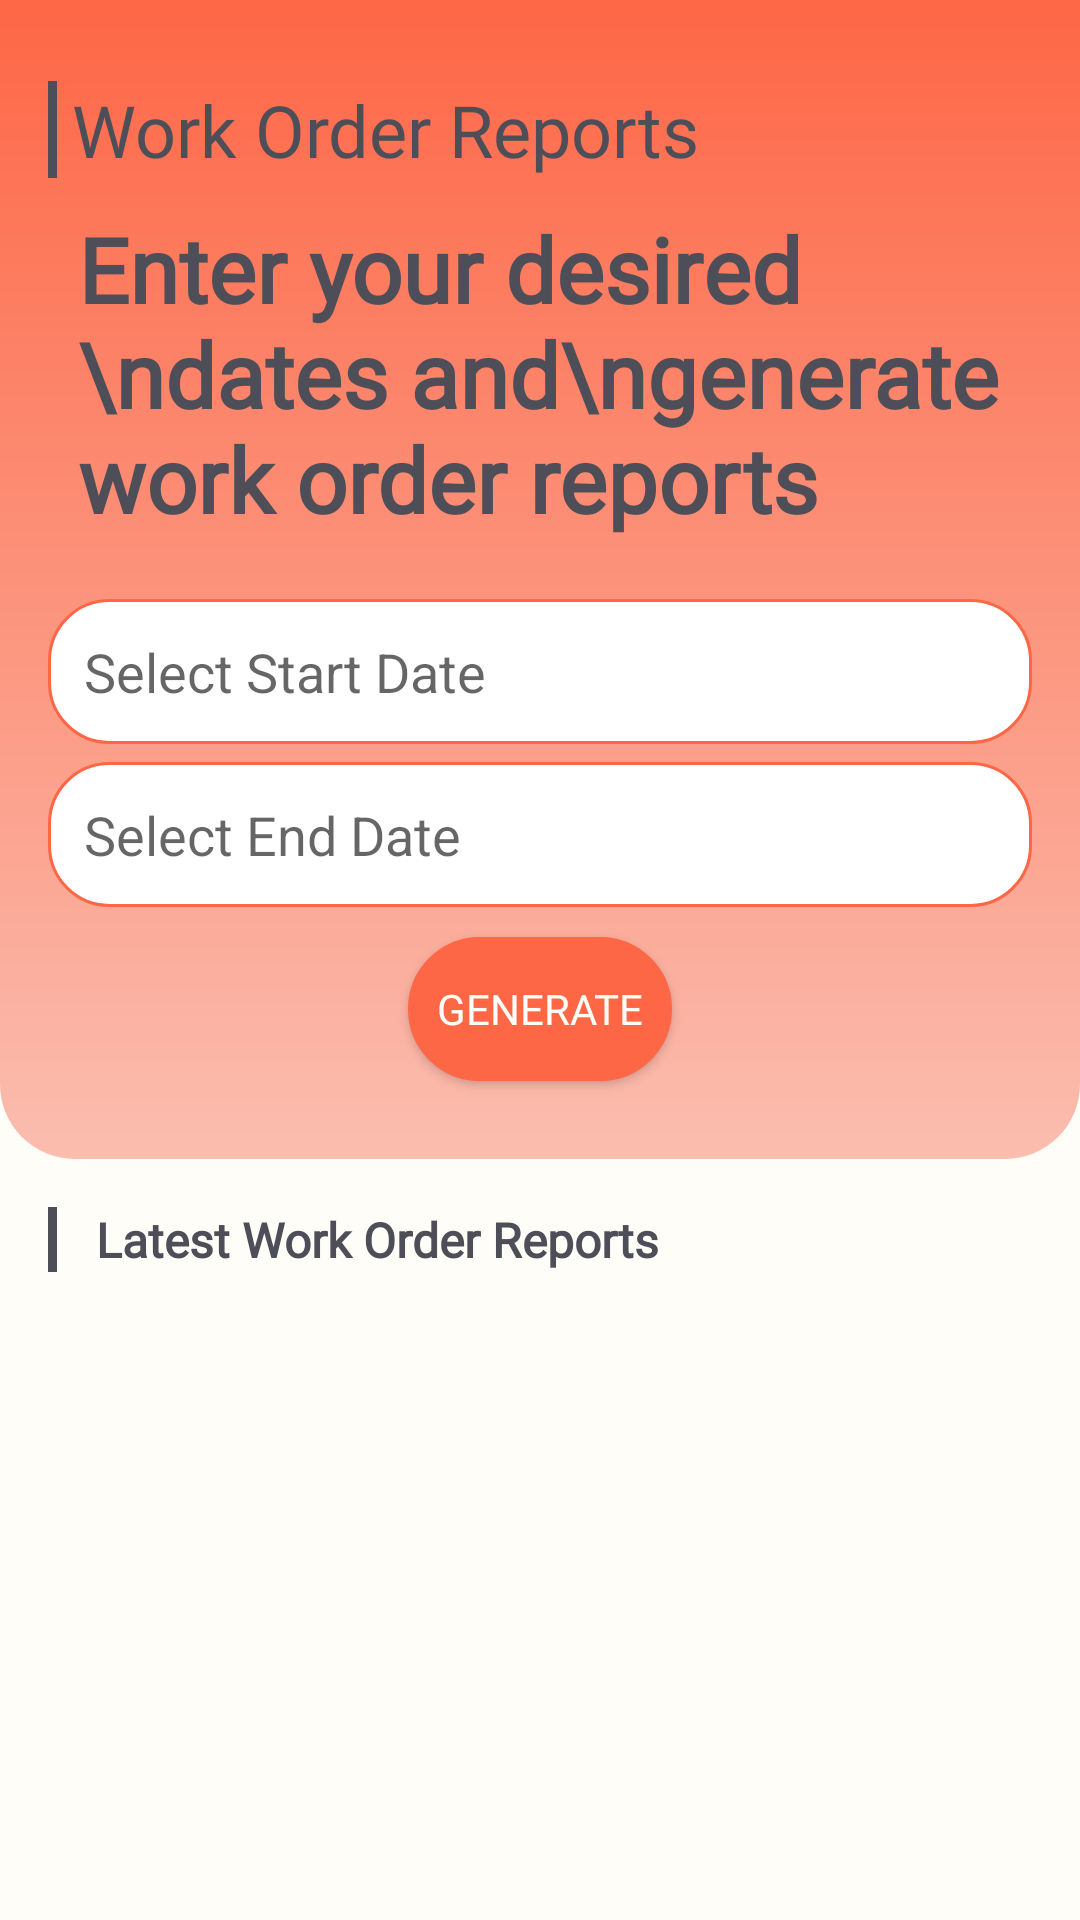

Layout XML and referenced resources for this Android screen:
<!-- AndroidManifest.xml: application theme Theme.PrognosisEdge -->
<!-- res/layout/se__reportsfragment.xml -->
<?xml version="1.0" encoding="utf-8"?>
<LinearLayout xmlns:android="http://schemas.android.com/apk/res/android"
    android:id="@+id/root_container"
    android:layout_width="match_parent"
    android:layout_height="match_parent"
    android:orientation="vertical"
    android:padding="0dp"
    android:background="@color/eggshellColor">

    
    <LinearLayout
        android:id="@+id/date_selection_frame"
        android:layout_width="match_parent"
        android:layout_height="wrap_content"
        android:orientation="vertical"
        android:padding="16dp"
        android:background="@drawable/dashboard_workorder_card">

        <TextView
            android:id="@+id/title_reports"
            android:layout_width="wrap_content"
            android:layout_height="wrap_content"
            android:text="Work Order Reports"
            android:layout_marginTop="11dp"
            android:paddingLeft="8dp"
            android:background="@drawable/title_border"
            android:textAppearance="@style/orbitron_Heading_Dark" />

        <TextView
            android:layout_width="wrap_content"
            android:layout_height="wrap_content"
            android:text="Enter your desired \ndates and\ngenerate work order reports"
            android:padding="10dp"
            android:textSize="30dp"
            android:textStyle="bold"
            android:textAppearance="@style/proximanova_Body_Dark"/>

        <EditText
            android:id="@+id/start_date"
            android:layout_width="match_parent"
            android:layout_height="wrap_content"
            android:hint="Select Start Date"
            android:focusable="false"
            android:clickable="true"
            android:inputType="none"
            android:padding="12dp"
            android:layout_marginTop="10dp"
            android:background="@drawable/rounded_input" />

        <EditText
            android:id="@+id/end_date"
            android:layout_width="match_parent"
            android:layout_height="wrap_content"
            android:hint="Select End Date"
            android:focusable="false"
            android:clickable="true"
            android:inputType="none"
            android:padding="12dp"
            android:layout_marginTop="6dp"
            android:background="@drawable/rounded_input" />

        <Button
            android:id="@+id/generate_report_button"
            android:layout_width="wrap_content"
            android:layout_height="wrap_content"
            android:text="GENERATE"
            android:layout_gravity="center"
            android:layout_margin="10dp"
            android:textAppearance="@style/button"
            android:backgroundTint="@color/accentColor"
            android:background="@drawable/rounded_button_white" />
    </LinearLayout>

    
    <TextView
        android:id="@+id/latest_report"
        android:layout_width="match_parent"
        android:layout_height="wrap_content"
        android:paddingLeft="16dp"
        android:layout_marginLeft="16dp"
        android:layout_marginTop="16dp"
        android:text="Latest Work Order Reports"
        android:background="@drawable/title_border"
        android:textStyle="bold"
        android:textAppearance="@style/proximanova_Body_Dark"/>

    
    <ScrollView
        android:layout_width="match_parent"
        android:layout_height="0dp"
        android:layout_weight="1"
        android:fillViewport="true">

        <LinearLayout
            android:id="@+id/reports_container"
            android:layout_width="match_parent"
            android:layout_height="wrap_content"
            android:orientation="vertical"
            android:padding="16dp" />
    </ScrollView>
</LinearLayout>
<!-- resources referenced by this layout -->
<resources>
  <color name="accentColor">#FD6746</color>
  <color name="eggshellColor">#FEFDF8</color>
  <!-- drawable dashboard_workorder_card (drawable) -->
  <?xml version="1.0" encoding="utf-8"?>
  <shape xmlns:android="http://schemas.android.com/apk/res/android">
      <gradient
          android:startColor="#FD6746"
          android:endColor="#FBBDAF"
          android:angle="270"/>
      <corners
          android:bottomLeftRadius="25dp"
          android:bottomRightRadius="25dp" />
  </shape>
  <!-- drawable rounded_button_white (drawable) -->
  <?xml version="1.0" encoding="utf-8"?>
  <shape xmlns:android="http://schemas.android.com/apk/res/android"
      android:shape="rectangle">
      <stroke android:color="@color/iconColor" android:width="2dp"/>
      <corners android:radius="24dp" />
      <solid android:color="@color/eggshellColor" />
  </shape>
  <!-- drawable rounded_input (drawable) -->
  <?xml version="1.0" encoding="utf-8"?>
  <shape xmlns:android="http://schemas.android.com/apk/res/android">
      <corners android:radius="20dp" />
      <solid android:color="#ffff" />
      <stroke android:width="1dp" android:color="@color/accentColor" />
  </shape>
  <!-- drawable title_border (drawable) -->
  <?xml version="1.0" encoding="utf-8"?>
  <layer-list xmlns:android="http://schemas.android.com/apk/res/android">
      <item android:top="-5dp" android:bottom="-5dp" android:right="-5dp">
          <shape android:shape="rectangle">
              <stroke android:width="3dp" android:color="@color/textColor" />
          </shape>
      </item>
  </layer-list>
  <style name="button">
          <item name="android:textColor">@color/eggshellColor</item> 
          <item name="android:textSize">14sp</item> 
          <item name="android:fontFamily">@font/proxima_nova_bold</item> 
      </style>
  <style name="orbitron_Heading_Dark">
          <item name="android:textColor">@color/textColor</item> 
          <item name="android:textSize">24sp</item> 
          <item name="android:fontFamily">@font/orbitron_bold</item> 
      </style>
  <style name="proximanova_Body_Dark">
          <item name="android:textColor">@color/textColor</item> 
          <item name="android:textSize">16sp</item> 
          <item name="android:fontFamily">@font/proxima_nova_regular</item> 
      </style>
  <style name="Theme.PrognosisEdge" parent="Theme.MaterialComponents.Light.NoActionBar">
          <item name="colorPrimary">@color/accentColor</item>
          <item name="colorPrimaryDark">@color/textColor</item>
          <item name="colorAccent">@color/accentColor</item>
      </style>
  <color name="iconColor">#64818C</color>
  <color name="textColor">#4E4E58</color>
</resources>
